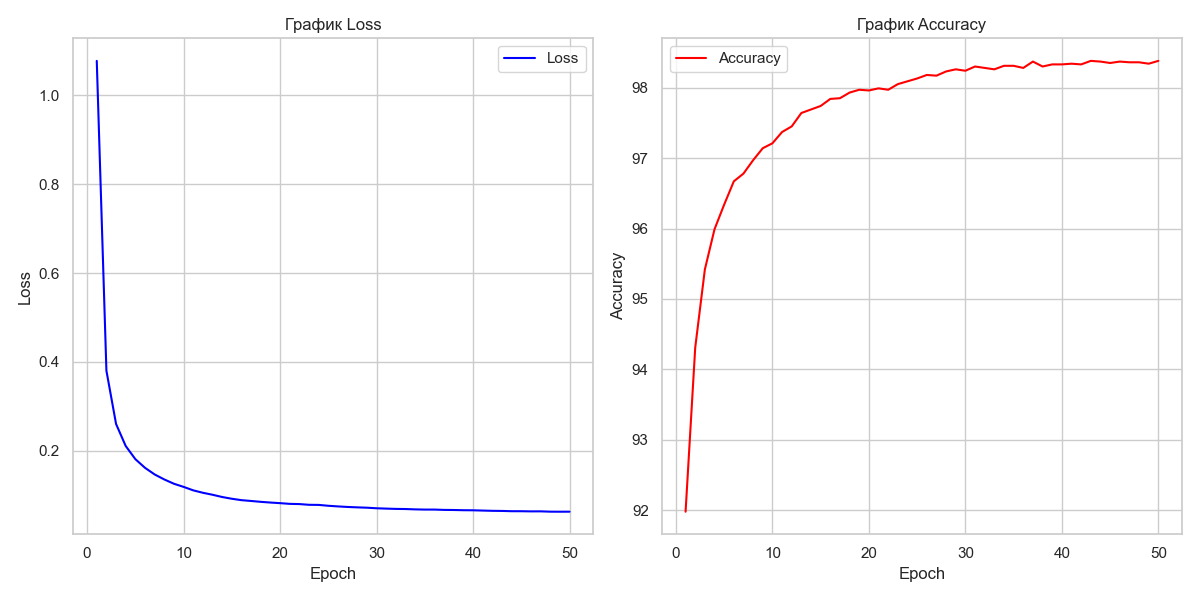

The table this chart was drawn from, first rows:
epoch, loss, accuracy
1, 1.077, 91.98
2, 0.3804, 94.31
3, 0.2606, 95.42
4, 0.211, 95.99
5, 0.1815, 96.34
6, 0.162, 96.67
7, 0.1471, 96.78
8, 0.1358, 96.97
9, 0.1261, 97.14
10, 0.1191, 97.21
11, 0.1113, 97.37
12, 0.1059, 97.45
13, 0.1014, 97.64
14, 0.09634, 97.69
15, 0.0924, 97.74
16, 0.08925, 97.84
17, 0.08742, 97.85
18, 0.08549, 97.93
19, 0.08389, 97.97
20, 0.08252, 97.96
21, 0.08093, 97.99
22, 0.08045, 97.97
23, 0.07881, 98.05
24, 0.07858, 98.09
25, 0.07663, 98.13
26, 0.07518, 98.18
27, 0.07397, 98.17
28, 0.07307, 98.23
29, 0.07229, 98.26
30, 0.07101, 98.24
31, 0.07025, 98.3
32, 0.06958, 98.28
33, 0.06931, 98.26
34, 0.06854, 98.31
35, 0.06808, 98.31
36, 0.06807, 98.28
37, 0.06736, 98.37
38, 0.06714, 98.3
39, 0.06664, 98.33
40, 0.06647, 98.33
41, 0.06585, 98.34
42, 0.06528, 98.33
43, 0.06502, 98.38
44, 0.06443, 98.37
45, 0.06439, 98.35
46, 0.06404, 98.37
47, 0.06411, 98.36
48, 0.06339, 98.36
49, 0.06329, 98.34
50, 0.06336, 98.38
